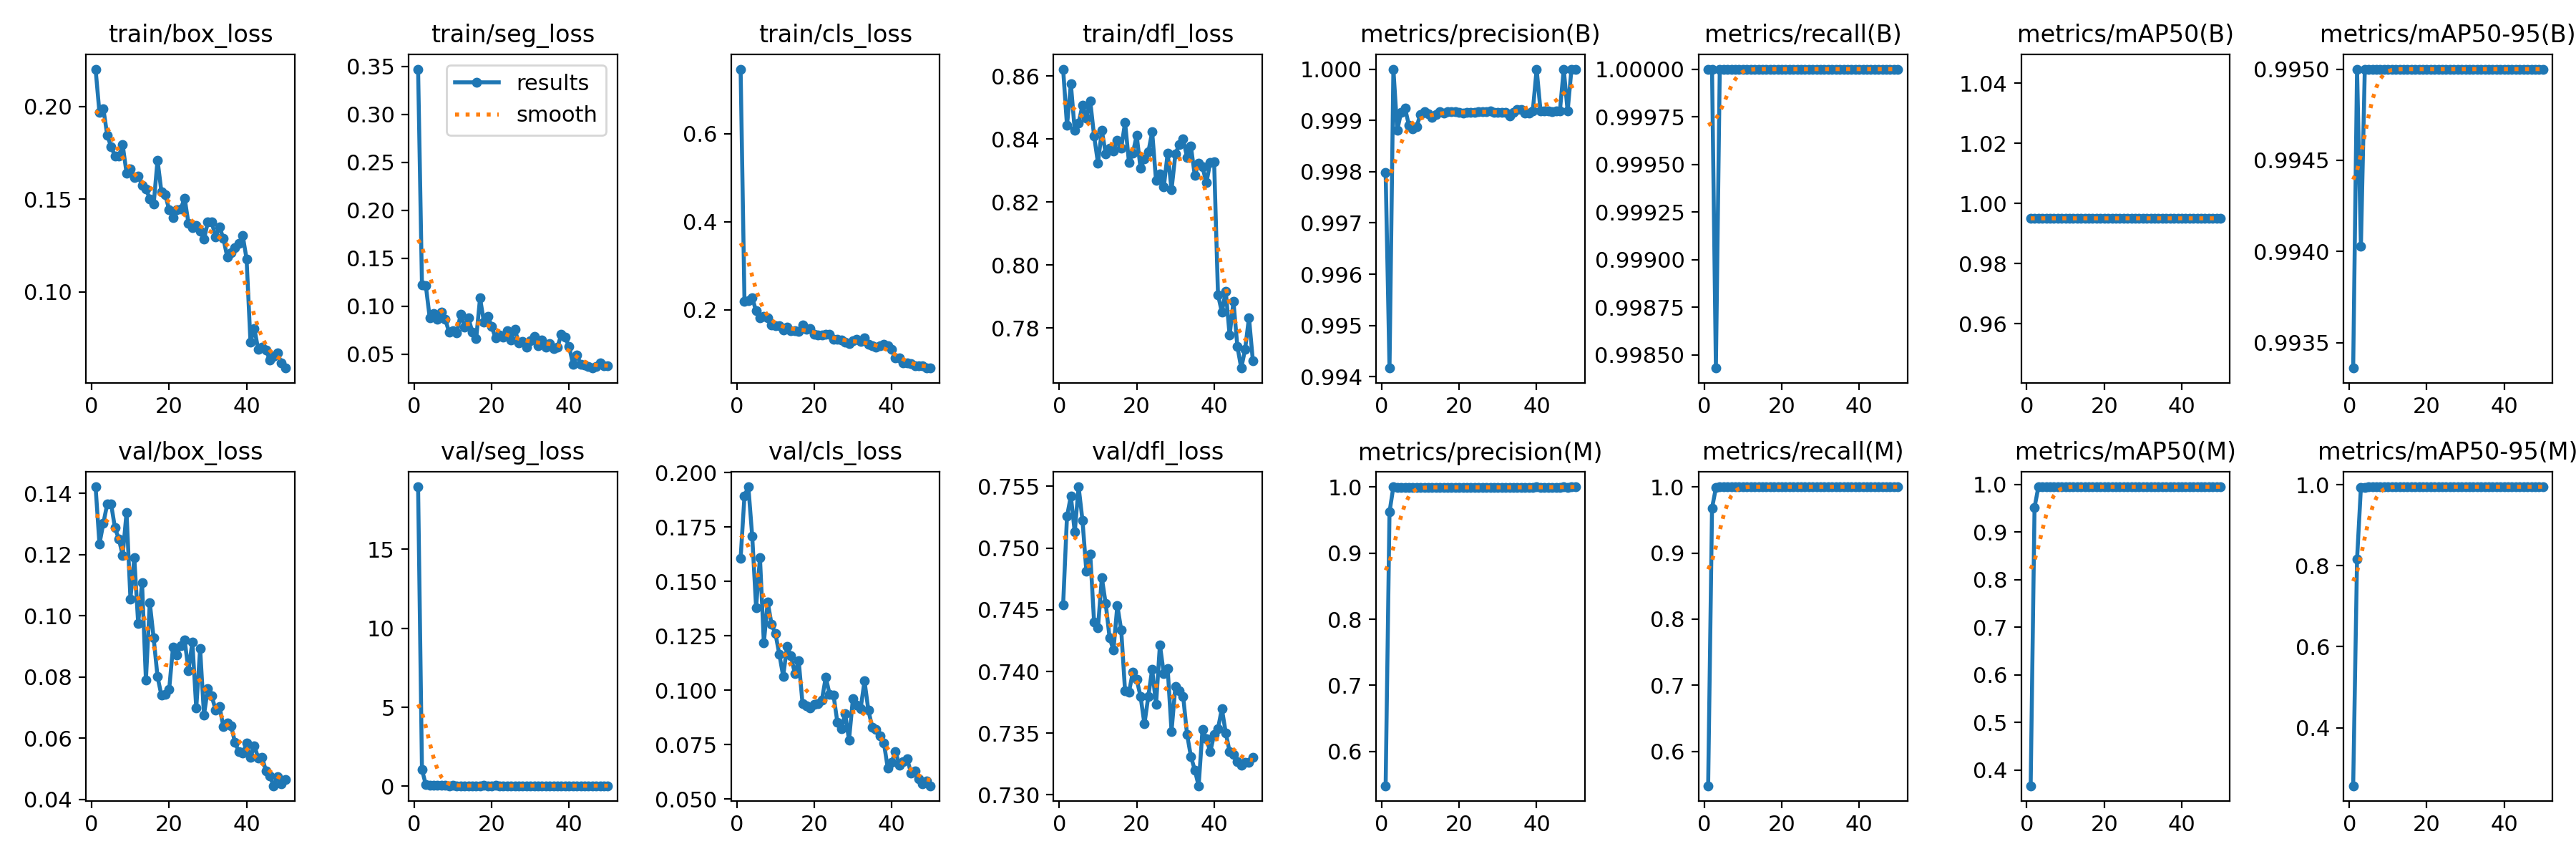

The data file committed next to this chart (first rows):
epoch, time, train/box_loss, train/seg_loss, train/cls_loss, train/dfl_loss, metrics/precision(B), metrics/recall(B), metrics/mAP50(B), metrics/mAP50-95(B), metrics/precision(M), metrics/recall(M), metrics/mAP50(M), metrics/mAP50-95(M), val/box_loss, val/seg_loss, val/cls_loss, val/dfl_loss, lr/pg0, lr/pg1, lr/pg2
1, 11.35, 0.2201, 0.3472, 0.7471, 0.8622, 0.998, 1, 0.995, 0.9934, 0.5484, 0.5484, 0.3668, 0.2566, 0.1421, 18.95, 0.1605, 0.7454, 0.07103, 2.9e-05, 2.9e-05
2, 22.52, 0.1966, 0.122, 0.2193, 0.8442, 0.9942, 1, 0.995, 0.995, 0.9619, 0.9677, 0.9516, 0.8164, 0.1235, 1.054, 0.1893, 0.7526, 0.04106, 5.78318e-05, 5.78318e-05
3, 34.03, 0.1988, 0.1213, 0.2215, 0.8575, 1, 0.9984, 0.995, 0.994, 1, 0.9984, 0.995, 0.994, 0.1302, 0.09147, 0.1934, 0.7542, 0.01109, 8.54756e-05, 8.54756e-05
4, 45.41, 0.1846, 0.08818, 0.2273, 0.8427, 0.9988, 1, 0.995, 0.995, 0.9988, 1, 0.995, 0.9929, 0.1364, 0.0699, 0.1707, 0.7513, 9.406e-05, 9.406e-05, 9.406e-05
5, 55.86, 0.1782, 0.09248, 0.1973, 0.8451, 0.9992, 1, 0.995, 0.995, 0.9992, 1, 0.995, 0.995, 0.1366, 0.04338, 0.138, 0.755, 9.208e-05, 9.208e-05, 9.208e-05
6, 67.16, 0.1733, 0.08644, 0.1822, 0.8507, 0.9992, 1, 0.995, 0.995, 0.9992, 1, 0.995, 0.995, 0.1287, 0.04726, 0.1609, 0.7522, 9.01e-05, 9.01e-05, 9.01e-05
7, 78.41, 0.1732, 0.09406, 0.1847, 0.8465, 0.9989, 1, 0.995, 0.995, 0.9989, 1, 0.995, 0.995, 0.1251, 0.05128, 0.1218, 0.7481, 8.812e-05, 8.812e-05, 8.812e-05
8, 89.67, 0.1792, 0.08639, 0.1819, 0.8521, 0.9988, 1, 0.995, 0.995, 0.9988, 1, 0.995, 0.995, 0.1198, 0.0421, 0.1405, 0.7495, 8.614e-05, 8.614e-05, 8.614e-05
9, 101, 0.1641, 0.07341, 0.1648, 0.8409, 0.9989, 1, 0.995, 0.995, 0.9989, 1, 0.995, 0.995, 0.1337, 0.0405, 0.1302, 0.744, 8.416e-05, 8.416e-05, 8.416e-05
10, 112.3, 0.1664, 0.07449, 0.1647, 0.8324, 0.9991, 1, 0.995, 0.995, 0.9991, 1, 0.995, 0.995, 0.1055, 0.0433, 0.1259, 0.7435, 8.218e-05, 8.218e-05, 8.218e-05
11, 123.5, 0.1615, 0.07234, 0.1633, 0.8427, 0.9992, 1, 0.995, 0.995, 0.9992, 1, 0.995, 0.995, 0.1189, 0.04033, 0.1165, 0.7476, 8.02e-05, 8.02e-05, 8.02e-05
12, 134.7, 0.1626, 0.09172, 0.1535, 0.8353, 0.9991, 1, 0.995, 0.995, 0.9991, 1, 0.995, 0.995, 0.09743, 0.03962, 0.1064, 0.7455, 7.822e-05, 7.822e-05, 7.822e-05
13, 145.9, 0.1573, 0.0786, 0.1604, 0.8371, 0.9991, 1, 0.995, 0.995, 0.9991, 1, 0.995, 0.995, 0.1107, 0.04068, 0.1203, 0.7428, 7.624e-05, 7.624e-05, 7.624e-05
14, 157.3, 0.1554, 0.08778, 0.153, 0.8363, 0.9991, 1, 0.995, 0.995, 0.9991, 1, 0.995, 0.995, 0.07894, 0.04013, 0.1158, 0.7417, 7.426e-05, 7.426e-05, 7.426e-05
15, 168.6, 0.1502, 0.07344, 0.153, 0.8395, 0.9992, 1, 0.995, 0.995, 0.9992, 1, 0.995, 0.995, 0.1042, 0.0384, 0.1077, 0.7453, 7.228e-05, 7.228e-05, 7.228e-05
16, 179.9, 0.1472, 0.06618, 0.1509, 0.837, 0.9991, 1, 0.995, 0.995, 0.9991, 1, 0.995, 0.995, 0.09265, 0.03878, 0.1136, 0.7434, 7.03e-05, 7.03e-05, 7.03e-05
17, 191.3, 0.171, 0.1087, 0.1655, 0.8453, 0.9992, 1, 0.995, 0.995, 0.9992, 1, 0.995, 0.995, 0.08007, 0.03741, 0.09371, 0.7384, 6.832e-05, 6.832e-05, 6.832e-05
18, 202.6, 0.154, 0.08358, 0.1562, 0.8326, 0.9992, 1, 0.995, 0.995, 0.9992, 1, 0.995, 0.995, 0.07398, 0.04245, 0.09281, 0.7383, 6.634e-05, 6.634e-05, 6.634e-05
19, 214.1, 0.1522, 0.0898, 0.1568, 0.8355, 0.9992, 1, 0.995, 0.995, 0.9992, 1, 0.995, 0.995, 0.07437, 0.03699, 0.09174, 0.7399, 6.436e-05, 6.436e-05, 6.436e-05
20, 225.7, 0.1443, 0.07905, 0.1446, 0.8411, 0.9991, 1, 0.995, 0.995, 0.9991, 1, 0.995, 0.995, 0.07581, 0.03726, 0.09355, 0.7394, 6.238e-05, 6.238e-05, 6.238e-05
21, 237.2, 0.1402, 0.06678, 0.1427, 0.8306, 0.9991, 1, 0.995, 0.995, 0.9991, 1, 0.995, 0.995, 0.08982, 0.04429, 0.09377, 0.738, 6.04e-05, 6.04e-05, 6.04e-05
22, 248.6, 0.1442, 0.06979, 0.1425, 0.8336, 0.9991, 1, 0.995, 0.995, 0.9991, 1, 0.995, 0.995, 0.0871, 0.03793, 0.09559, 0.7357, 5.842e-05, 5.842e-05, 5.842e-05
23, 260.1, 0.1448, 0.06817, 0.1436, 0.8358, 0.9992, 1, 0.995, 0.995, 0.9992, 1, 0.995, 0.995, 0.09026, 0.03677, 0.106, 0.738, 5.644e-05, 5.644e-05, 5.644e-05
24, 271.6, 0.1505, 0.0744, 0.144, 0.8422, 0.9992, 1, 0.995, 0.995, 0.9992, 1, 0.995, 0.995, 0.09206, 0.03801, 0.09795, 0.7402, 5.446e-05, 5.446e-05, 5.446e-05
25, 283.3, 0.1368, 0.06515, 0.1325, 0.8268, 0.9992, 1, 0.995, 0.995, 0.9992, 1, 0.995, 0.995, 0.08203, 0.04076, 0.0977, 0.7373, 5.248e-05, 5.248e-05, 5.248e-05
26, 294.6, 0.1344, 0.07597, 0.1323, 0.829, 0.9992, 1, 0.995, 0.995, 0.9992, 1, 0.995, 0.995, 0.09142, 0.0343, 0.08518, 0.7422, 5.05e-05, 5.05e-05, 5.05e-05
27, 306, 0.1356, 0.0617, 0.1315, 0.8247, 0.9992, 1, 0.995, 0.995, 0.9992, 1, 0.995, 0.995, 0.06974, 0.03628, 0.08229, 0.7398, 4.852e-05, 4.852e-05, 4.852e-05
28, 317.5, 0.1327, 0.06369, 0.1268, 0.8355, 0.9992, 1, 0.995, 0.995, 0.9992, 1, 0.995, 0.995, 0.08919, 0.03826, 0.0891, 0.7402, 4.654e-05, 4.654e-05, 4.654e-05
29, 329, 0.1285, 0.05779, 0.1229, 0.8239, 0.9992, 1, 0.995, 0.995, 0.9992, 1, 0.995, 0.995, 0.06756, 0.03555, 0.07713, 0.7351, 4.456e-05, 4.456e-05, 4.456e-05
30, 340.6, 0.1375, 0.0643, 0.1295, 0.8352, 0.9992, 1, 0.995, 0.995, 0.9992, 1, 0.995, 0.995, 0.07621, 0.03755, 0.09601, 0.7388, 4.258e-05, 4.258e-05, 4.258e-05
31, 352, 0.1376, 0.06824, 0.1325, 0.8383, 0.9991, 1, 0.995, 0.995, 0.9991, 1, 0.995, 0.995, 0.07372, 0.03616, 0.09326, 0.7384, 4.06e-05, 4.06e-05, 4.06e-05
32, 363.5, 0.1295, 0.05927, 0.1274, 0.8399, 0.9992, 1, 0.995, 0.995, 0.9992, 1, 0.995, 0.995, 0.06919, 0.03595, 0.09153, 0.738, 3.862e-05, 3.862e-05, 3.862e-05
33, 375, 0.1351, 0.06501, 0.1355, 0.8342, 0.9991, 1, 0.995, 0.995, 0.9991, 1, 0.995, 0.995, 0.07039, 0.03434, 0.1042, 0.7349, 3.664e-05, 3.664e-05, 3.664e-05
34, 386.4, 0.1288, 0.0575, 0.1215, 0.8377, 0.9991, 1, 0.995, 0.995, 0.9991, 1, 0.995, 0.995, 0.06371, 0.03416, 0.09076, 0.7331, 3.466e-05, 3.466e-05, 3.466e-05
35, 398, 0.119, 0.06108, 0.1176, 0.8285, 0.9992, 1, 0.995, 0.995, 0.9992, 1, 0.995, 0.995, 0.06501, 0.03349, 0.08305, 0.732, 3.268e-05, 3.268e-05, 3.268e-05
36, 409.5, 0.121, 0.0561, 0.1158, 0.8323, 0.9992, 1, 0.995, 0.995, 0.9992, 1, 0.995, 0.995, 0.06397, 0.03428, 0.08194, 0.7307, 3.07e-05, 3.07e-05, 3.07e-05
37, 420.9, 0.1237, 0.05748, 0.1186, 0.8311, 0.9991, 1, 0.995, 0.995, 0.9991, 1, 0.995, 0.995, 0.05864, 0.0356, 0.0789, 0.7353, 2.872e-05, 2.872e-05, 2.872e-05
38, 432.4, 0.126, 0.07095, 0.1208, 0.8261, 0.9991, 1, 0.995, 0.995, 0.9991, 1, 0.995, 0.995, 0.05548, 0.03392, 0.07588, 0.7346, 2.674e-05, 2.674e-05, 2.674e-05
39, 444, 0.1304, 0.06751, 0.1183, 0.8326, 0.9992, 1, 0.995, 0.995, 0.9992, 1, 0.995, 0.995, 0.05516, 0.03443, 0.06426, 0.7335, 2.476e-05, 2.476e-05, 2.476e-05
40, 455.6, 0.1177, 0.05807, 0.1108, 0.8327, 1, 1, 0.995, 0.995, 1, 1, 0.995, 0.995, 0.05831, 0.03467, 0.0669, 0.7349, 2.278e-05, 2.278e-05, 2.278e-05
41, 468.1, 0.07305, 0.03989, 0.09058, 0.7905, 0.9992, 1, 0.995, 0.995, 0.9992, 1, 0.995, 0.995, 0.05368, 0.03586, 0.07184, 0.7354, 2.08e-05, 2.08e-05, 2.08e-05
42, 479.5, 0.08034, 0.0491, 0.09148, 0.785, 0.9992, 1, 0.995, 0.995, 0.9992, 1, 0.995, 0.995, 0.05742, 0.03614, 0.06564, 0.737, 1.882e-05, 1.882e-05, 1.882e-05
43, 490.8, 0.06894, 0.03977, 0.07903, 0.7917, 0.9992, 1, 0.995, 0.995, 0.9992, 1, 0.995, 0.995, 0.05354, 0.03569, 0.06726, 0.735, 1.684e-05, 1.684e-05, 1.684e-05
44, 502.2, 0.07003, 0.03886, 0.07851, 0.7777, 0.9992, 1, 0.995, 0.995, 0.9992, 1, 0.995, 0.995, 0.05362, 0.03458, 0.06862, 0.7335, 1.486e-05, 1.486e-05, 1.486e-05
45, 513.5, 0.06864, 0.03702, 0.07772, 0.7884, 0.9992, 1, 0.995, 0.995, 0.9992, 1, 0.995, 0.995, 0.04934, 0.03335, 0.06205, 0.7333, 1.288e-05, 1.288e-05, 1.288e-05
46, 524.9, 0.06326, 0.03566, 0.07291, 0.7742, 0.9992, 1, 0.995, 0.995, 0.9992, 1, 0.995, 0.995, 0.04753, 0.03302, 0.06292, 0.7327, 1.09e-05, 1.09e-05, 1.09e-05
47, 536.3, 0.06517, 0.03703, 0.07328, 0.7673, 1, 1, 0.995, 0.995, 1, 1, 0.995, 0.995, 0.04441, 0.03321, 0.05935, 0.7324, 8.92e-06, 8.92e-06, 8.92e-06
48, 547.8, 0.06694, 0.04086, 0.07252, 0.7732, 0.9992, 1, 0.995, 0.995, 0.9992, 1, 0.995, 0.995, 0.04738, 0.03368, 0.05713, 0.7326, 6.94e-06, 6.94e-06, 6.94e-06
49, 559.3, 0.06156, 0.03807, 0.0682, 0.7833, 1, 1, 0.995, 0.995, 1, 1, 0.995, 0.995, 0.04504, 0.03383, 0.05815, 0.7326, 4.96e-06, 4.96e-06, 4.96e-06
50, 570.9, 0.05892, 0.03771, 0.06762, 0.7697, 1, 1, 0.995, 0.995, 1, 1, 0.995, 0.995, 0.04638, 0.03375, 0.05611, 0.733, 2.98e-06, 2.98e-06, 2.98e-06
